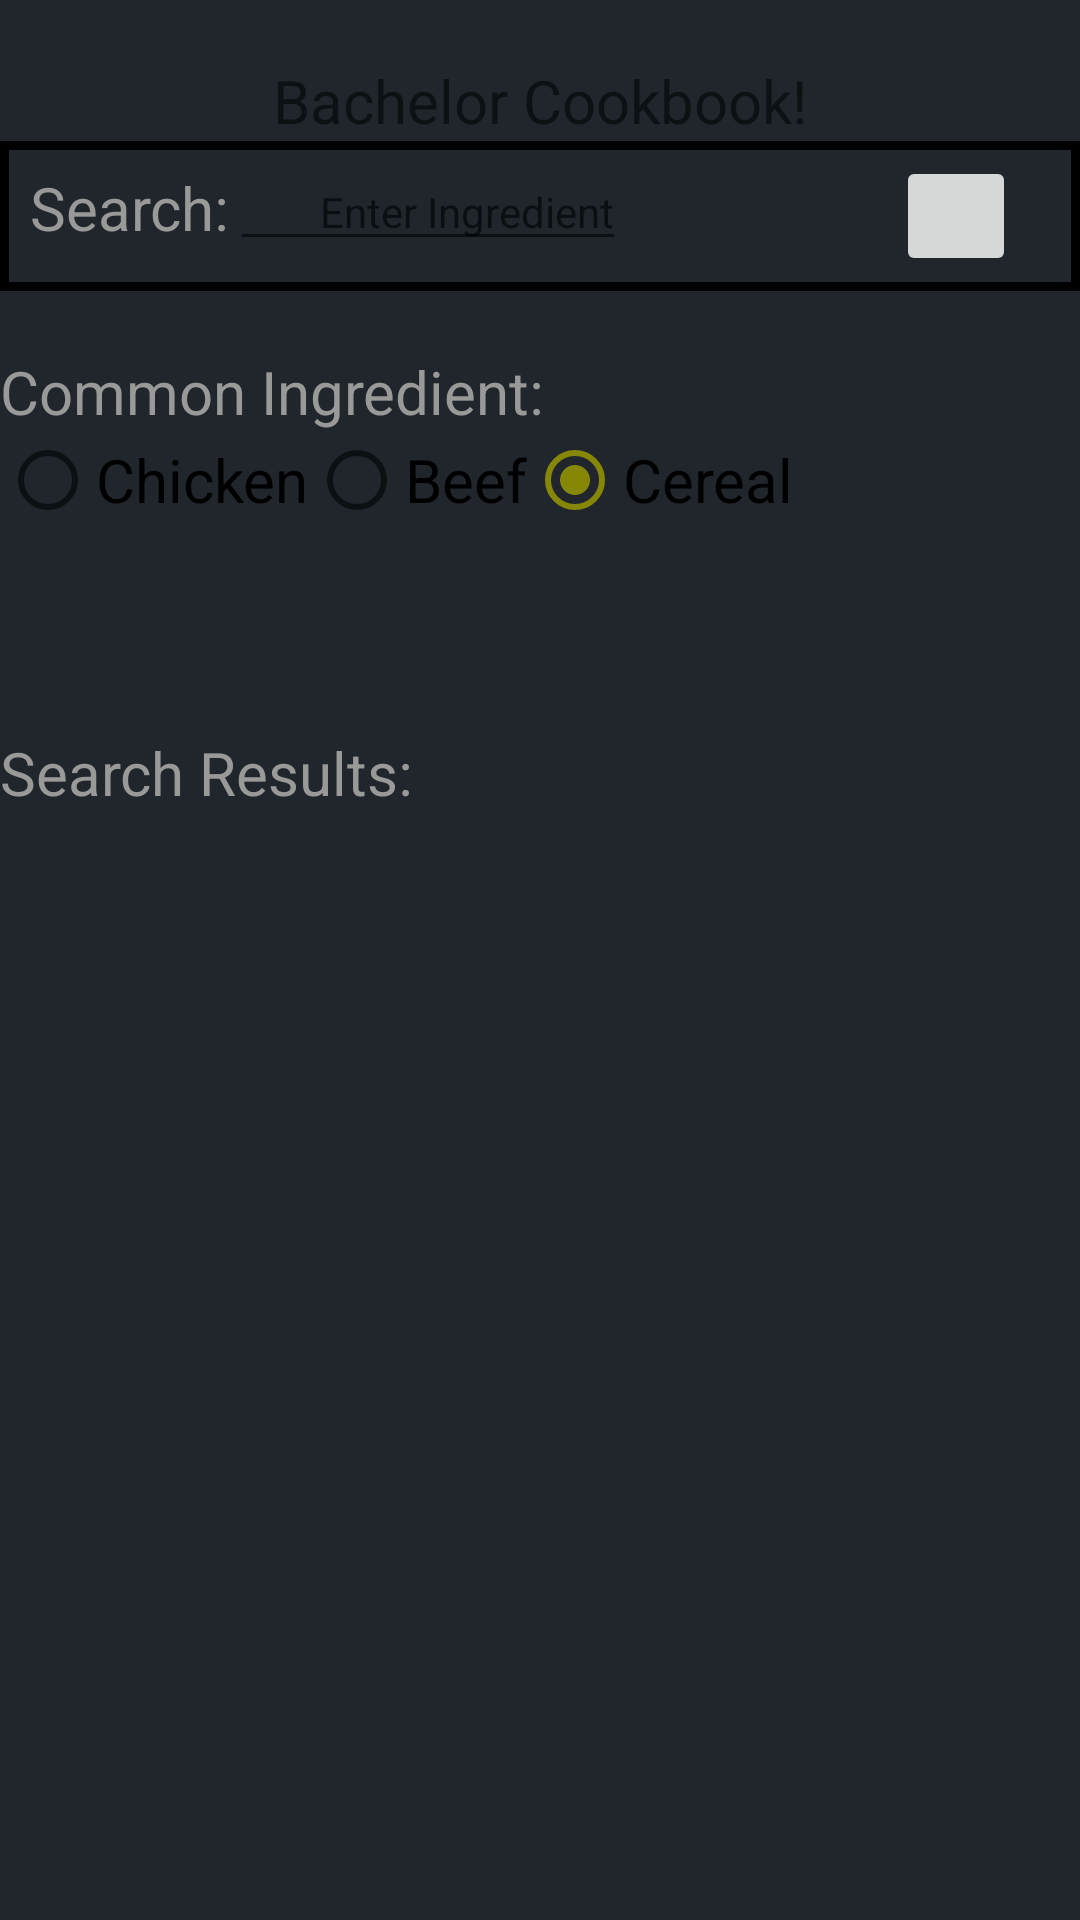

The Android layout XML behind this screen, and the referenced resources:
<!-- AndroidManifest.xml: application theme AppTheme -->
<!-- res/layout/home_main.xml -->
<?xml version="1.0" encoding="utf-8"?>
<RelativeLayout xmlns:android="http://schemas.android.com/apk/res/android"
    android:layout_width="match_parent" android:layout_height="match_parent">

    <TextView
        android:id="@+id/title"
        android:layout_width="wrap_content"
        android:layout_height="wrap_content"
        android:text="@string/home_title"
        android:textSize="20sp"
        android:paddingTop="20dp"
        android:layout_centerHorizontal="true"/>

    
    <LinearLayout
        android:id="@+id/search_box"
        android:layout_width="match_parent"
        android:layout_height="50dp"
        android:background="@drawable/box"
        android:layout_centerHorizontal="true"
        android:layout_below="@id/title">
    <TextView
        android:id="@+id/search_title"
        style="@style/textStyle"
        android:text="@string/search_title"
        android:layout_below="@id/title" />
    <EditText
        android:id="@+id/search_entry"
        android:layout_width="wrap_content"
        android:layout_height="wrap_content"
        android:layout_toRightOf="@id/search_title"
        android:layout_alignBaseline="@id/search_title"
        android:hint="@string/search_hint"
        android:textSize="14sp"
        android:paddingTop="10dp"
        android:paddingLeft="30dp"/>

    <ImageButton
        android:id="@+id/search_button"
        android:layout_width="40dp"
        android:layout_height="40dp"
        android:src="@drawable/ic_search_black_24dp"
        android:layout_alignBottom="@+id/search_entry"
        android:layout_toEndOf="@+id/title"
        android:layout_marginLeft="90dp"
        android:onClick="search"/>
    </LinearLayout>

    
    <TextView
        android:id="@+id/common_ingredients"
        style="@style/textStyle"
        android:text="@string/common_ingredients"
        android:layout_below="@id/search_box"
        android:paddingTop="20dp"/>
     <RadioGroup
        android:id="@+id/ingredient_radio_group"
        android:layout_width="match_parent"
        android:layout_height="100dp"
        android:orientation="horizontal"
        android:layout_below="@id/common_ingredients">
        <RadioButton
            android:id="@+id/chicken_radio_button"
            android:layout_width="wrap_content"
            android:layout_height="wrap_content"
            android:text="@string/chicken_radio_button"
            android:textSize="20sp"
            android:onClick="setCommonIngredient"/>
        <RadioButton
            android:id="@+id/beef_radio_button"
            android:layout_width="wrap_content"
            android:layout_height="wrap_content"
            android:text="@string/beef_radio_button"
            android:textSize="20sp"
            android:onClick="setCommonIngredient"/>
        <RadioButton
            android:id="@+id/cereal_radio_button"
            android:layout_width="wrap_content"
            android:layout_height="wrap_content"
            android:text="@string/cereal_radio_button"
            android:textSize="20sp"
            android:checked="true"
            android:onClick="setCommonIngredient"/>
     </RadioGroup>

    <TextView
        android:id="@+id/results_label"
        android:layout_width="wrap_content"
        android:layout_height="wrap_content"
        style="@style/textStyle"
        android:text="@string/results_label"
        android:layout_below="@id/ingredient_radio_group"/>

    <LinearLayout xmlns:android="http://schemas.android.com/apk/res/android"
        android:orientation="vertical"
        android:layout_width="fill_parent"
        android:layout_height="fill_parent"
        android:layout_below="@+id/results_label">

        <ListView
            android:id="@+id/listView1"
            android:layout_height="fill_parent"
            android:layout_width="fill_parent" />

    </LinearLayout>











</RelativeLayout>
<!-- resources referenced by this layout -->
<resources>
  <!-- drawable box (drawable) -->
  <?xml version="1.0" encoding="utf-8"?>
  <shape xmlns:android="http://schemas.android.com/apk/res/android"
      android:shape="rectangle">
  
      <stroke
          android:width="3dp"
  
          android:color="#000"/>
      <padding
          android:bottom="10dp"
          android:left="10dp"
          android:right="10dp"
          android:top="5dp"/>
  
  
      </shape>
  <string name="beef_radio_button">Beef</string>
  <string name="cereal_radio_button">Cereal</string>
  <string name="chicken_radio_button">Chicken</string>
  <string name="common_ingredients">Common Ingredient:</string>
  <string name="home_title">Bachelor Cookbook!</string>
  <string name="results_label">Search Results:</string>
  <string name="search_hint">Enter Ingredient</string>
  <string name="search_title">Search:</string>
  <style name="textStyle">
          <item name="android:textSize">20sp</item>
          <item name="android:textColor">#999998</item>
          <item name="android:layout_width">wrap_content</item>
          <item name="android:layout_height">wrap_content</item>
      </style>
  <style name="AppTheme" parent="Theme.AppCompat.Light.DarkActionBar">
          
          <item name="colorPrimary">#505356</item>
          <item name="colorPrimaryDark">#505356</item>
          <item name="colorAccent">#878707</item>
          <item name="android:colorBackground">#20262c</item>
      </style>
</resources>
